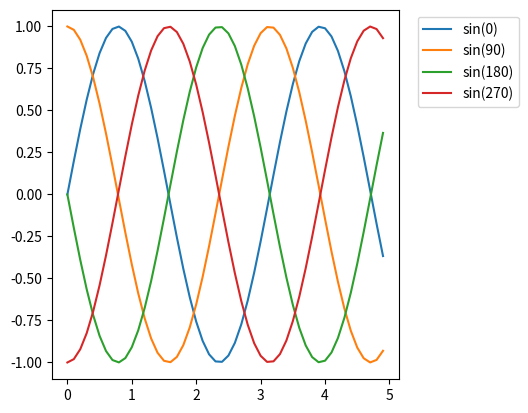

Write Python code to recreate this figure.
import matplotlib.pyplot as plt
import numpy as np

def sinusGenerator(amplitudo, frekuensi, tAkhir, theta):
    t = np.arange(0,tAkhir,0.1)
    y = amplitudo*np.sin(2*frekuensi * t + np.deg2rad(theta))
    return t,y

t1,y1 = sinusGenerator(1,1,5,0)
t2,y2 = sinusGenerator(1,1,5,90)
t3,y3 = sinusGenerator(1,1,5,180)
t4,y4 = sinusGenerator(1,1,5,270)

#tipe 1
#plt.plot(t1,y1, label="sin(0)")
#plt.plot(t2,y2, label="sin(90)")
#plt.legend()

#tipe 2
#plt.plot(t1,y1, label="sin(0)")
#plt.plot(t2,y2, label="sin(90)")
#plt.legend(loc="upper center")

#tipe 3
#plt.plot(t1,y1, label="sin(0)")
#plt.plot(t2,y2, label="sin(90)")
#plt.legend(loc="upper center", bbox_to_anchor=(0.5,-0.05))

#tipe 4
plt.figure(1)
ax = plt.subplot(111)

plt.plot(t1,y1, label="sin(0)")
plt.plot(t2,y2, label="sin(90)")
plt.plot(t3,y3, label="sin(180)")
plt.plot(t4,y4, label="sin(270)")

box = ax.get_position()
ax.set_position([box.x0, box.y0, box.width*0.7, box.height])

plt.legend(loc="upper center", bbox_to_anchor=(1.2,1))

plt.show()








